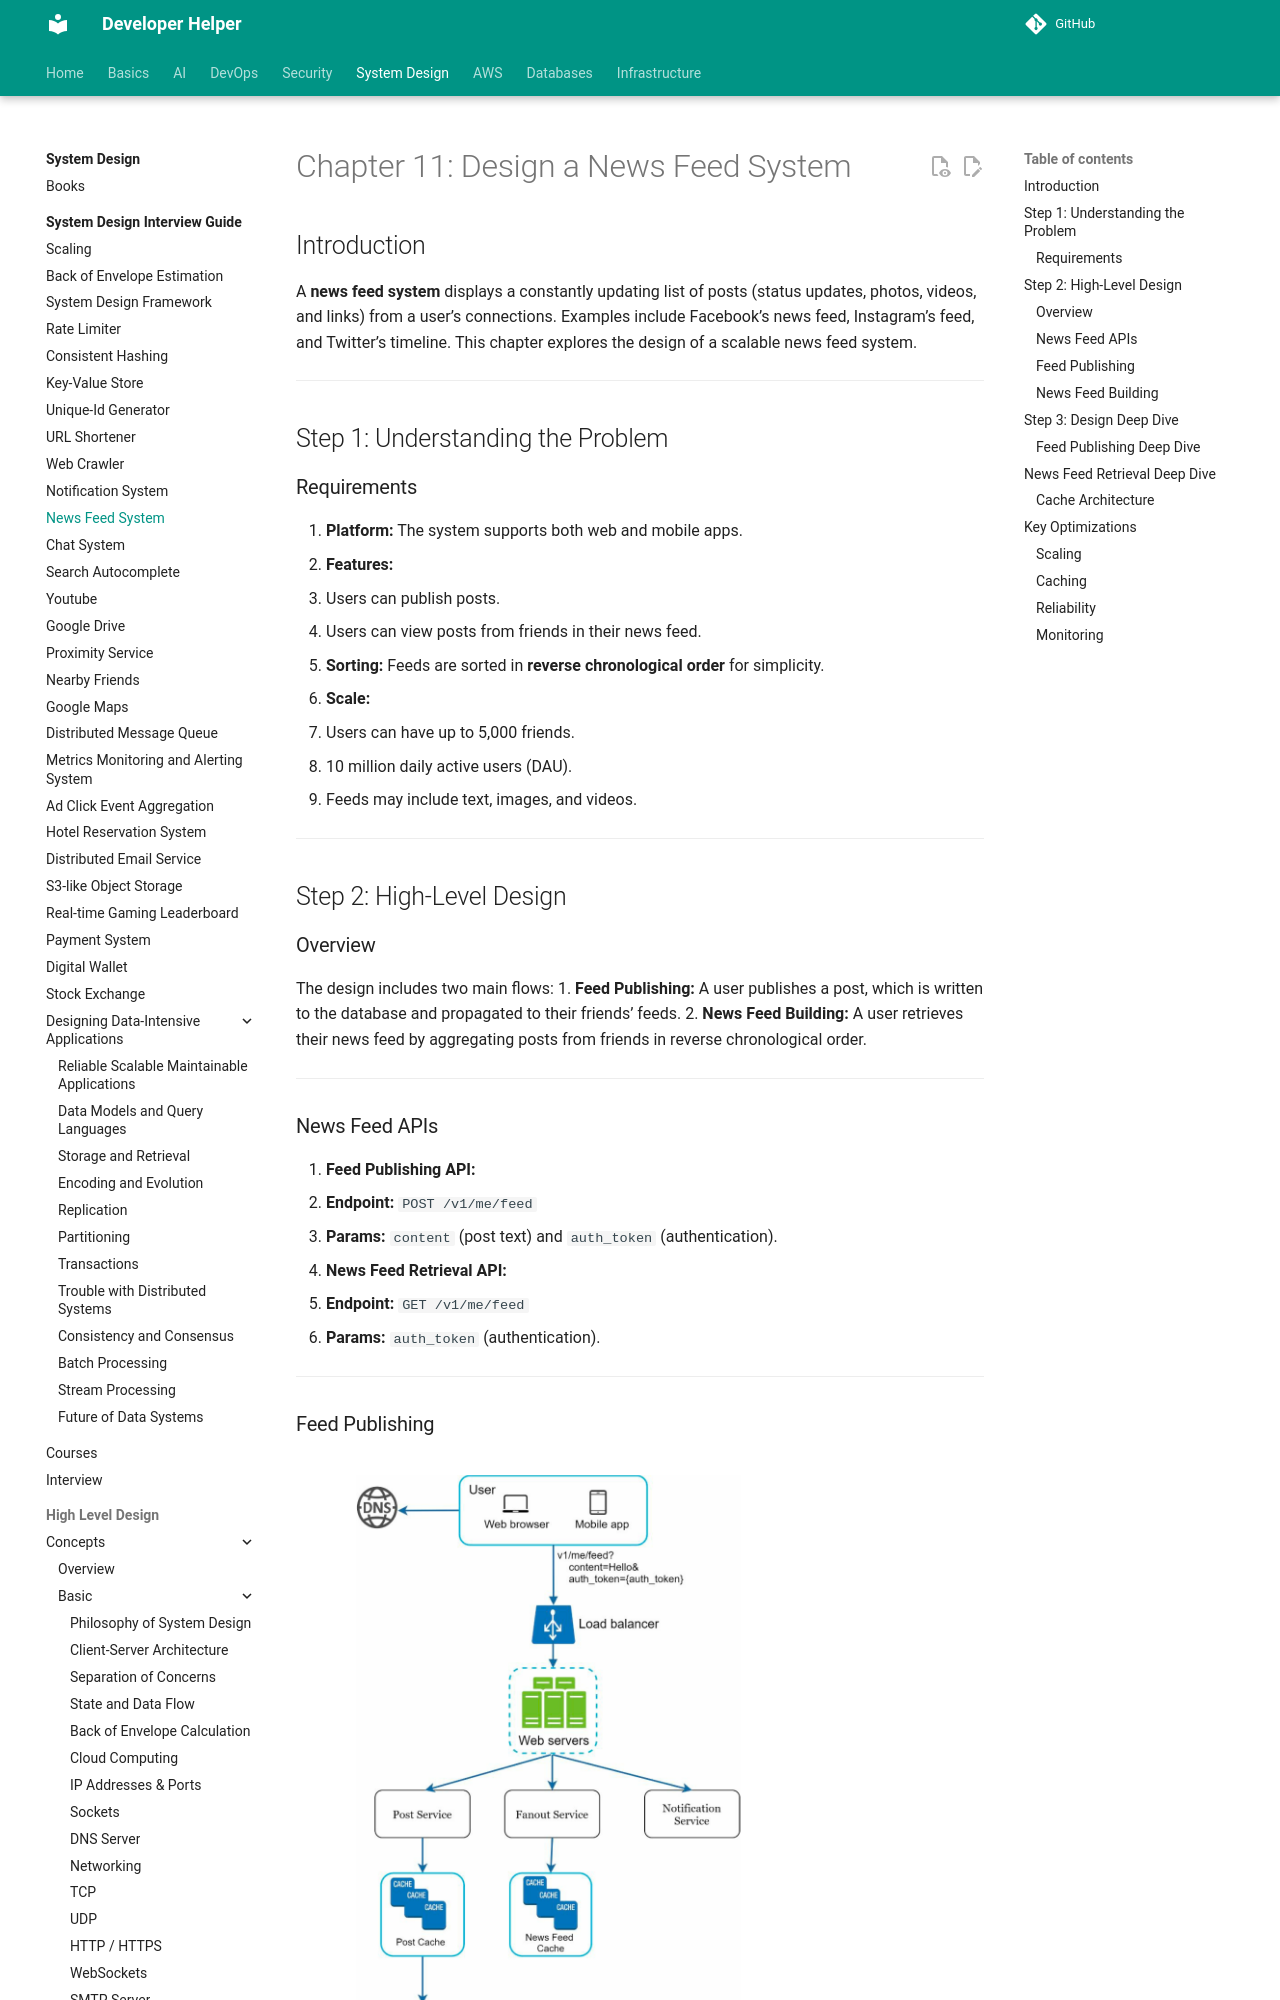

repository: abhishekghoshh/developer-helper · page: system-design/books/system-design-interview-insider-guide/11. News Feed System/index.html · generator: mkdocs

# Chapter 11: Design a News Feed System

## Introduction
A **news feed system** displays a constantly updating list of posts (status updates, photos, videos, and links) from a user’s connections. Examples include Facebook’s news feed, Instagram’s feed, and Twitter’s timeline. This chapter explores the design of a scalable news feed system.

---

## Step 1: Understanding the Problem

### Requirements
1. **Platform:** The system supports both web and mobile apps.
2. **Features:**
   - Users can publish posts.
   - Users can view posts from friends in their news feed.
3. **Sorting:** Feeds are sorted in **reverse chronological order** for simplicity.
4. **Scale:**
   - Users can have up to 5,000 friends.
   - 10 million daily active users (DAU).
   - Feeds may include text, images, and videos.

---

## Step 2: High-Level Design

### Overview
The design includes two main flows:
1. **Feed Publishing:** A user publishes a post, which is written to the database and propagated to their friends’ feeds.
2. **News Feed Building:** A user retrieves their news feed by aggregating posts from friends in reverse chronological order.

---
